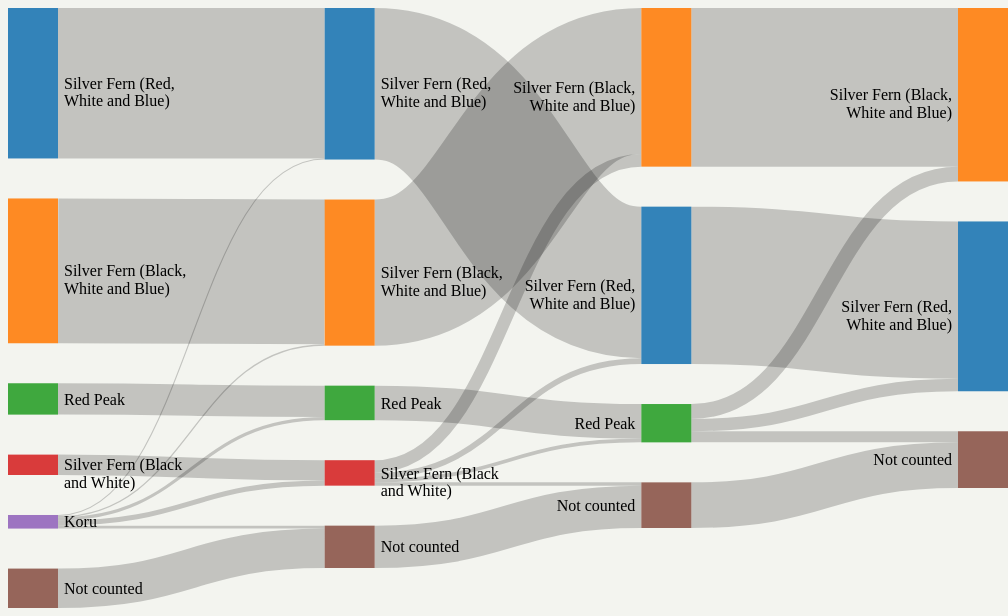
D3 v3 page, settled after 480 driven frames (8 s of simulated time); the page loaded 1 data file(s).



var width = 1000,
    height = 600;

var imgMax = { w: 50, h: 25};

var formatNumber = d3.format(",.0f"),
    color = d3.scale.category10();
    // in v.4 use d3.scaleOrdinal(d3.schemeCategory10)

// append the svg canvas to the page
var svg = d3.select("#area1").append("svg")
    .attr("width", width)
    .attr("height", height);

// set the sankey diagram properties
var sankey = d3.sankey()
    .nodeWidth(50)
    .nodePadding(40)
    .size([width, height]);

var path = sankey.link();

var tooltip = d3.select("body")
    .append("div")
    // .attr("class", "tooltip");
    .style("text-align", "center")
    .style("position", "absolute")
    .style("z-index", "10")               
    .style("padding","10px")             
    .style("background", "lightblue")
    .style("visibility", "hidden");

// load the data
d3.json("flag_results.json", function(error, graph) {

  sankey
    .nodes(graph.nodes)
    .links(graph.links)
    .layout(20);

// add in the links
  var link = svg.append("g").selectAll(".link")
    .data(graph.links)
    .enter().append("path")
    .attr("class", "link")
    .attr("d", path)
    .style("stroke-width", function(d) { return Math.max(1, d.dy); })
    .sort(function(a, b) { return b.dy - a.dy; });

// add tooltips to the links
    link.on("mouseover", function(d){
        tooltip.html(formatNumber(d.value) + " votes");
        tooltip.style("visibility", "visible");
    })
    .on("mousemove", function(){return tooltip.style("top", (event.pageY-                   
                  10)+"px").style("left",(event.pageX+10)+"px");})
    .on("mouseout", function(){return tooltip.style("visibility", "hidden");});

// add in the nodes
  var node = svg.append("g").selectAll(".node")
    .data(graph.nodes)
    .enter().append("g")
    .attr("class", "node")
    .attr("transform", function(d) { 
	   return "translate(" + d.x + "," + d.y + ")"; })
    .call(d3.behavior.drag()
    .origin(function(d) { return d; })
    .on("dragstart", function() { 
	  this.parentNode.appendChild(this); })
    .on("drag", dragmove));

// add the rectangles and tooltips to the nodes
  node.append("rect")
    .attr("height", function(d) {
      return d.dy; })
    .attr("width", sankey.nodeWidth())
    .style("fill", function(d) { 
      return d.color = color(d.name); })
    .on("mouseover", function(d){
        tooltip.html(formatNumber(d.vote_count) + " votes</br>");
        if (d.name !== "Not counted") {
          tooltip.append("img")
            .attr("src", "img/"+ d.image)
            .attr("width", d.image_wide / 10)                  
            .attr("height", d.image_high / 10)
        }
        tooltip.style("visibility", "visible");
    })
    .on("mousemove", function(){return tooltip.style("top", (event.pageY-                   
                  10)+"px").style("left",(event.pageX+10)+"px");})
    .on("mouseout", function(){return tooltip.style("visibility", "hidden");});

// add in the title for the nodes on the left
  node.append("text")
    .filter(function(d) { return d.x < width / 2; })
    .attr("y", function(d) { return d.dy / 2; })
    .attr("dy", ".35em")
    .attr("text-anchor", "start")
    .attr("transform", null)
    .text(function(d) { return d.name; })
    .call(wrap, 125, 6 + sankey.nodeWidth());

// add in the title for the nodes on the right
  node.append("text")
    .filter(function(d) { return d.x > width / 2; })
    .attr("y", function(d) { return d.dy / 2; })
    .attr("dy", ".35em")
    .attr("text-anchor", "end")
    .attr("transform", null)
    .text(function(d) { return d.name; })
    .call(wrap, 125, -6);

// the function for moving the nodes
  function dragmove(d) {
    d3.select(this).attr("transform", 
        "translate(" + d.x + "," + (
                d.y = Math.max(0, Math.min(height - d.dy, d3.event.y))
            ) + ")");
    sankey.relayout();
    link.attr("d", path);
  }

// function for wrapping the text
function wrap(text, width, horizontal) {
  text.each(function() {
    var text = d3.select(this),
      words = text.text().split(/\s+/).reverse(),
      word,
      line = [],
      lineNumber = 0,
      lineHeight = 1.1, // ems
      y = text.attr("y"),
      dy = parseFloat(text.attr("dy")),
      tspan = text.text(null).append("tspan").attr("x", horizontal).attr("y", y).attr("dy", dy + "em");

    while (word = words.pop()) {
      line.push(word);
      tspan.text(line.join(" "));
      if (tspan.node().getComputedTextLength() > width) {
        line.pop();
        tspan.text(line.join(" "));
        line = [word];
        tspan = text.append("tspan").attr("x", horizontal).attr("y", y).attr("dy", ++lineNumber * lineHeight + dy + "em").text(word);
      }
    }
  });
}

});


// ── sankey.js
d3.sankey = function() {
  var sankey = {},
      nodeWidth = 24,
      nodePadding = 8,
      size = [1, 1],
      nodes = [],
      links = [];

  sankey.nodeWidth = function(_) {
    if (!arguments.length) return nodeWidth;
    nodeWidth = +_;
    return sankey;
  };

  sankey.nodePadding = function(_) {
    if (!arguments.length) return nodePadding;
    nodePadding = +_;
    return sankey;
  };

  sankey.nodes = function(_) {
    if (!arguments.length) return nodes;
    nodes = _;
    return sankey;
  };

  sankey.links = function(_) {
    if (!arguments.length) return links;
    links = _;
    return sankey;
  };

  sankey.size = function(_) {
    if (!arguments.length) return size;
    size = _;
    return sankey;
  };

  sankey.layout = function(iterations) {
    computeNodeLinks();
    computeNodeValues();
    computeNodeBreadths();
    computeNodeDepths(iterations);
    computeLinkDepths();
    return sankey;
  };

  sankey.relayout = function() {
    computeLinkDepths();
    return sankey;
  };

  sankey.link = function() {
    var curvature = .5;

    function link(d) {
      var x0 = d.source.x + d.source.dx,
          x1 = d.target.x,
          xi = d3.interpolateNumber(x0, x1),
          x2 = xi(curvature),
          x3 = xi(1 - curvature),
          y0 = d.source.y + d.sy + d.dy / 2,
          y1 = d.target.y + d.ty + d.dy / 2;
      return "M" + x0 + "," + y0
           + "C" + x2 + "," + y0
           + " " + x3 + "," + y1
           + " " + x1 + "," + y1;
    }

    link.curvature = function(_) {
      if (!arguments.length) return curvature;
      curvature = +_;
      return link;
    };

    return link;
  };

  // Populate the sourceLinks and targetLinks for each node.
  // Also, if the source and target are not objects, assume they are indices.
  function computeNodeLinks() {
    nodes.forEach(function(node) {
      node.sourceLinks = [];
      node.targetLinks = [];
    });
    links.forEach(function(link) {
      var source = link.source,
          target = link.target;
      if (typeof source === "number") source = link.source = nodes[link.source];
      if (typeof target === "number") target = link.target = nodes[link.target];
      source.sourceLinks.push(link);
      target.targetLinks.push(link);
    });
  }

  // Compute the value (size) of each node by summing the associated links.
  function computeNodeValues() {
    nodes.forEach(function(node) {
      node.value = Math.max(
        d3.sum(node.sourceLinks, value),
        d3.sum(node.targetLinks, value)
      );
    });
  }

  // Iteratively assign the breadth (x-position) for each node.
  // Nodes are assigned the maximum breadth of incoming neighbors plus one;
  // nodes with no incoming links are assigned breadth zero, while
  // nodes with no outgoing links are assigned the maximum breadth.
  function computeNodeBreadths() {
    var remainingNodes = nodes,
        nextNodes,
        x = 0;

    while (remainingNodes.length) {
      nextNodes = [];
      remainingNodes.forEach(function(node) {
        node.x = x;
        node.dx = nodeWidth;
        node.sourceLinks.forEach(function(link) {
          nextNodes.push(link.target);
        });
      });
      remainingNodes = nextNodes;
      ++x;
    }

    //
    moveSinksRight(x);
    scaleNodeBreadths((width - nodeWidth) / (x - 1));
  }

  function moveSourcesRight() {
    nodes.forEach(function(node) {
      if (!node.targetLinks.length) {
        node.x = d3.min(node.sourceLinks, function(d) { return d.target.x; }) - 1;
      }
    });
  }

  function moveSinksRight(x) {
    nodes.forEach(function(node) {
      if (!node.sourceLinks.length) {
        node.x = x - 1;
      }
    });
  }

  function scaleNodeBreadths(kx) {
    nodes.forEach(function(node) {
      node.x *= kx;
    });
  }

  function computeNodeDepths(iterations) {
    var nodesByBreadth = d3.nest()
        .key(function(d) { return d.x; })
        .sortKeys(d3.ascending)
        .entries(nodes)
        .map(function(d) { return d.values; });

    //
    initializeNodeDepth();
    resolveCollisions();
    for (var alpha = 1; iterations > 0; --iterations) {
      relaxRightToLeft(alpha *= .99);
      resolveCollisions();
      relaxLeftToRight(alpha);
      resolveCollisions();
    }

    function initializeNodeDepth() {
      var ky = d3.min(nodesByBreadth, function(nodes) {
        return (size[1] - (nodes.length - 1) * nodePadding) / d3.sum(nodes, value);
      });

      nodesByBreadth.forEach(function(nodes) {
        nodes.forEach(function(node, i) {
          node.y = i;
          node.dy = node.value * ky;
        });
      });

      links.forEach(function(link) {
        link.dy = link.value * ky;
      });
    }

    function relaxLeftToRight(alpha) {
      nodesByBreadth.forEach(function(nodes, breadth) {
        nodes.forEach(function(node) {
          if (node.targetLinks.length) {
            var y = d3.sum(node.targetLinks, weightedSource) / d3.sum(node.targetLinks, value);
            node.y += (y - center(node)) * alpha;
          }
        });
      });

      function weightedSource(link) {
        return center(link.source) * link.value;
      }
    }

    function relaxRightToLeft(alpha) {
      nodesByBreadth.slice().reverse().forEach(function(nodes) {
        nodes.forEach(function(node) {
          if (node.sourceLinks.length) {
            var y = d3.sum(node.sourceLinks, weightedTarget) / d3.sum(node.sourceLinks, value);
            node.y += (y - center(node)) * alpha;
          }
        });
      });

      function weightedTarget(link) {
        return center(link.target) * link.value;
      }
    }

    function resolveCollisions() {
      nodesByBreadth.forEach(function(nodes) {
        var node,
            dy,
            y0 = 0,
            n = nodes.length,
            i;

        // Push any overlapping nodes down.
        nodes.sort(ascendingDepth);
        for (i = 0; i < n; ++i) {
          node = nodes[i];
          dy = y0 - node.y;
          if (dy > 0) node.y += dy;
          y0 = node.y + node.dy + nodePadding;
        }

        // If the bottommost node goes outside the bounds, push it back up.
        dy = y0 - nodePadding - size[1];
        if (dy > 0) {
          y0 = node.y -= dy;

          // Push any overlapping nodes back up.
          for (i = n - 2; i >= 0; --i) {
            node = nodes[i];
            dy = node.y + node.dy + nodePadding - y0;
            if (dy > 0) node.y -= dy;
            y0 = node.y;
          }
        }
      });
    }

    function ascendingDepth(a, b) {
      return a.y - b.y;
    }
  }

  function computeLinkDepths() {
    nodes.forEach(function(node) {
      node.sourceLinks.sort(ascendingTargetDepth);
      node.targetLinks.sort(ascendingSourceDepth);
    });
    nodes.forEach(function(node) {
      var sy = 0, ty = 0;
      node.sourceLinks.forEach(function(link) {
        link.sy = sy;
        sy += link.dy;
      });
      node.targetLinks.forEach(function(link) {
        link.ty = ty;
        ty += link.dy;
      });
    });

    function ascendingSourceDepth(a, b) {
      return a.source.y - b.source.y;
    }

    function ascendingTargetDepth(a, b) {
      return a.target.y - b.target.y;
    }
  }

  function center(node) {
    return 0;
  }

  function value(link) {
    return link.value;
  }

  return sankey;
};


### data: flag_results.json
{
 "nodes": [
  {
   "node_id": 0,
   "name": "Silver Fern (Red, White and Blue)",
   "round": 1,
   "vote_count": 574364,
   "image": "red_lockwood.png",
   "image_wide": 800,
   "image_high": 400
  },
  {
   "node_id": 1,
   "name": "Silver Fern (Black, White and Blue)",
   "round": 1,
   "vote_count": 552827,
   "image": "black_lockwood.png",
   "image_wide": 800,
   "image_high": 399
  },
  {
   "node_id": 2,
   "name": "Red Peak",
   "round": 1,
   "vote_count": 119672,
   "image": "red_peak.png",
   "image_wide": 800,
   "image_high": 400
  },
  {
   "node_id": 3,
   "name": "Silver Fern (Black and White)",
   "round": 1,
   "vote_count": 77802,
   "image": "bw_fern.png",
   "image_wide": 800,
   "image_high": 540
  },
  {
   "node_id": 4,
   "name": "Koru",
   "round": 1,
   "vote_count": 51879,
   "image": "koru.png",
   "image_wide": 800,
   "image_high": 400
  },
  {
   "node_id": 5,
   "name": "Not counted",
   "round": 1,
   "vote_count": 150498
  },
  {
   "node_id": 6,
   "name": "Silver Fern (Red, White and Blue)",
   "round": 2,
   "vote_count": 578506,
   "image": "red_lockwood.png",
   "image_wide": 800,
   "image_high": 400
  },
  {
   "node_id": 7,
   "name": "Silver Fern (Black, White and Blue)",
   "round": 2,
   "vote_count": 557812,
   "image": "black_lockwood.png",
   "image_wide": 800,
   "image_high": 399
  },
  "... 10 more items"
 ],
 "links": [
  {
   "source": 0,
   "target": 6,
   "value": 574364
  },
  {
   "source": 1,
   "target": 7,
   "value": 552827
  },
  {
   "source": 2,
   "target": 8,
   "value": 119672
  },
  {
   "source": 3,
   "target": 9,
   "value": 77802
  },
  {
   "source": 4,
   "target": 10,
   "value": 11197
  },
  {
   "source": 4,
   "target": 7,
   "value": 4985
  },
  {
   "source": 4,
   "target": 8,
   "value": 12193
  },
  {
   "source": 4,
   "target": 9,
   "value": 19362
  },
  "... 16 more items"
 ]
}